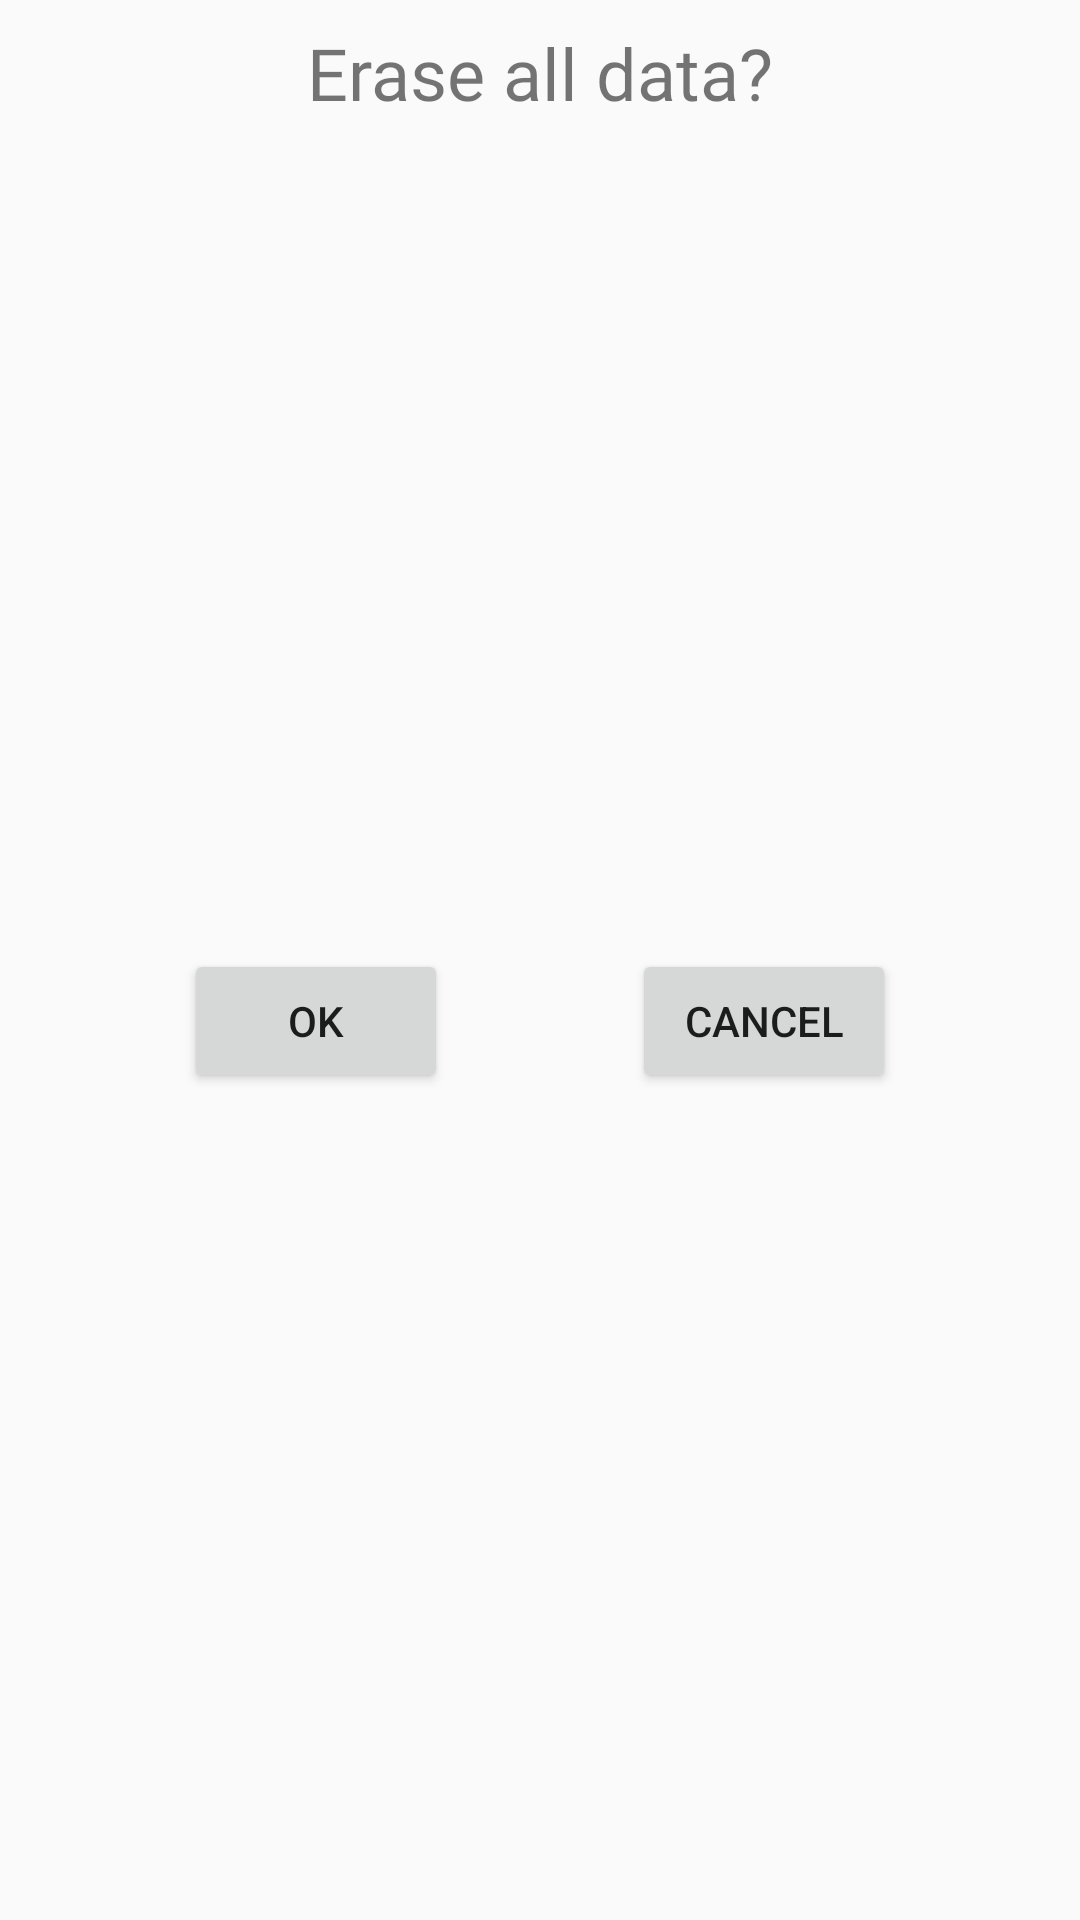

Produce the Android XML layout that renders to this screen, including the resource entries it uses.
<!-- AndroidManifest.xml: application theme AppTheme2 -->
<!-- res/layout/clear_screen.xml -->
<?xml version="1.0" encoding="utf-8"?>
<androidx.constraintlayout.widget.ConstraintLayout xmlns:android="http://schemas.android.com/apk/res/android"
                                                   xmlns:app="http://schemas.android.com/apk/res-auto"
                                                   xmlns:tools="http://schemas.android.com/tools"
                                                   android:orientation="vertical"
                                                   android:layout_width="wrap_content"
                                                   android:layout_height="wrap_content">

    <TextView
            android:text="@string/prompt_question"
            android:layout_width="wrap_content"
            android:layout_height="wrap_content" android:id="@+id/textView" android:textSize="24sp"
            android:fontFamily="@font/roboto" android:layout_marginTop="8dp" app:layout_constraintTop_toTopOf="parent"
            app:layout_constraintStart_toStartOf="parent" android:layout_marginStart="8dp"
            app:layout_constraintEnd_toEndOf="parent" android:layout_marginEnd="8dp" android:layout_marginBottom="8dp"
            app:layout_constraintBottom_toBottomOf="parent" app:layout_constraintVertical_bias="0.0"/>
    <Button
            android:text="@string/button_ok"
            android:layout_width="wrap_content"
            android:layout_height="wrap_content" android:id="@+id/button"
            app:layout_constraintBaseline_toBaselineOf="@+id/button2"
            app:layout_constraintStart_toStartOf="parent" app:layout_constraintHorizontal_bias="0.5"
            app:layout_constraintEnd_toStartOf="@+id/button2"/>
    <Button
            android:text="@string/button_noo"
            android:layout_width="wrap_content"
            android:layout_height="wrap_content" android:id="@+id/button2"
            app:layout_constraintStart_toEndOf="@+id/button" app:layout_constraintHorizontal_bias="0.5"
            app:layout_constraintEnd_toEndOf="parent" android:layout_marginTop="8dp"
            app:layout_constraintTop_toBottomOf="@+id/textView" android:layout_marginBottom="8dp"
            app:layout_constraintBottom_toBottomOf="parent"/>
</androidx.constraintlayout.widget.ConstraintLayout>
<!-- resources referenced by this layout -->
<resources>
  <string name="button_noo">Cancel</string>
  <string name="button_ok">OK</string>
  <string name="prompt_question">Erase all data?</string>
  <style name="AppTheme2" parent="Theme.AppCompat.Light.NoActionBar">
          
          <item name="colorPrimary">@color/colorPrimary</item>
          <item name="colorPrimaryDark">@color/colorPrimaryDark</item>
          <item name="android:windowLightStatusBar">true</item>
          <item name="colorAccent">@color/colorAccent</item>
          
      </style>
  <color name="colorPrimary">#E05E0F</color>
  <color name="colorPrimaryDark">#E6FF5500</color>
  <color name="colorAccent">#41BB16</color>
</resources>
